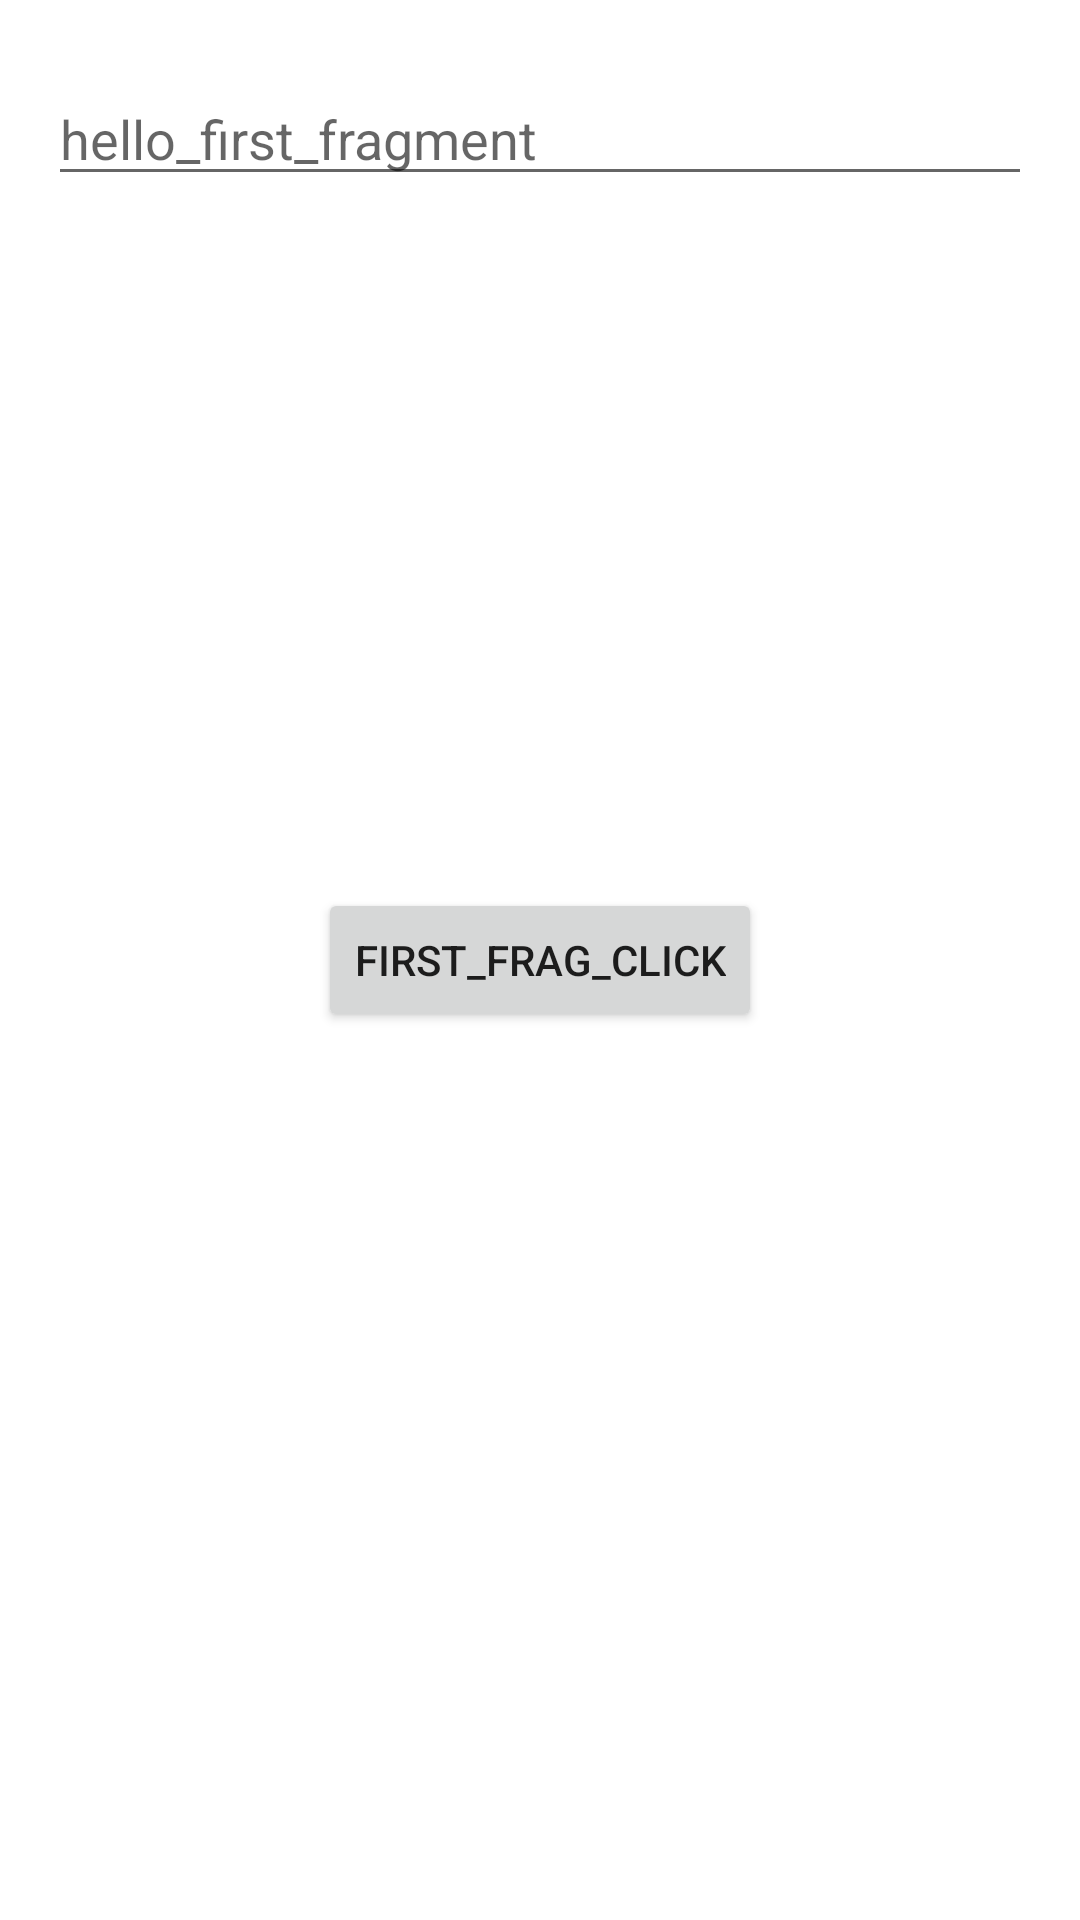

Layout XML and referenced resources for this Android screen:
<!-- AndroidManifest.xml: application theme Theme.3mHW2 -->
<!-- res/layout/fragment_first.xml -->
<?xml version="1.0" encoding="utf-8"?>
<FrameLayout xmlns:android="http://schemas.android.com/apk/res/android"
    xmlns:tools="http://schemas.android.com/tools"
    android:layout_width="match_parent"
    android:layout_height="match_parent"
    tools:context=".FirstFragment">

    
    <EditText
        android:id="@+id/first_edt"
        android:layout_width="match_parent"
        android:layout_height="wrap_content"
        android:layout_marginTop="24dp"
        android:layout_marginHorizontal="16dp"
        android:hint="hello_first_fragment" />
    <TextView
        android:id="@+id/tv_first_fragment"
        android:layout_marginTop="84dp"
        android:layout_width="match_parent"
        android:layout_height="88dp"/>

    <Button
        android:id="@+id/btn_1"
        android:layout_width="wrap_content"
        android:layout_height="wrap_content"
        android:layout_gravity="center"
        android:text="first_frag_click"
        />

</FrameLayout>
<!-- resources referenced by this layout -->
<resources>
  <style name="Theme.3mHW2" parent="Theme.MaterialComponents.DayNight.DarkActionBar">
          
          <item name="colorPrimary">@color/purple_500</item>
          <item name="colorPrimaryVariant">@color/purple_700</item>
          <item name="colorOnPrimary">@color/white</item>
          
          <item name="colorSecondary">@color/teal_200</item>
          <item name="colorSecondaryVariant">@color/teal_700</item>
          <item name="colorOnSecondary">@color/black</item>
          
          <item name="android:statusBarColor" tools:targetApi="l">?attr/colorPrimaryVariant</item>
          
      </style>
  <!-- not gathered from this repository: default colours our renderer supplied (Android Studio template values) -->
  <color name="purple_500">#FF6200EE</color>
  <color name="purple_700">#FF3700B3</color>
  <color name="teal_200">#FF03DAC5</color>
  <color name="teal_700">#FF018786</color>
  <color name="black">#FF000000</color>
  <color name="white">#FFFFFFFF</color>
</resources>
